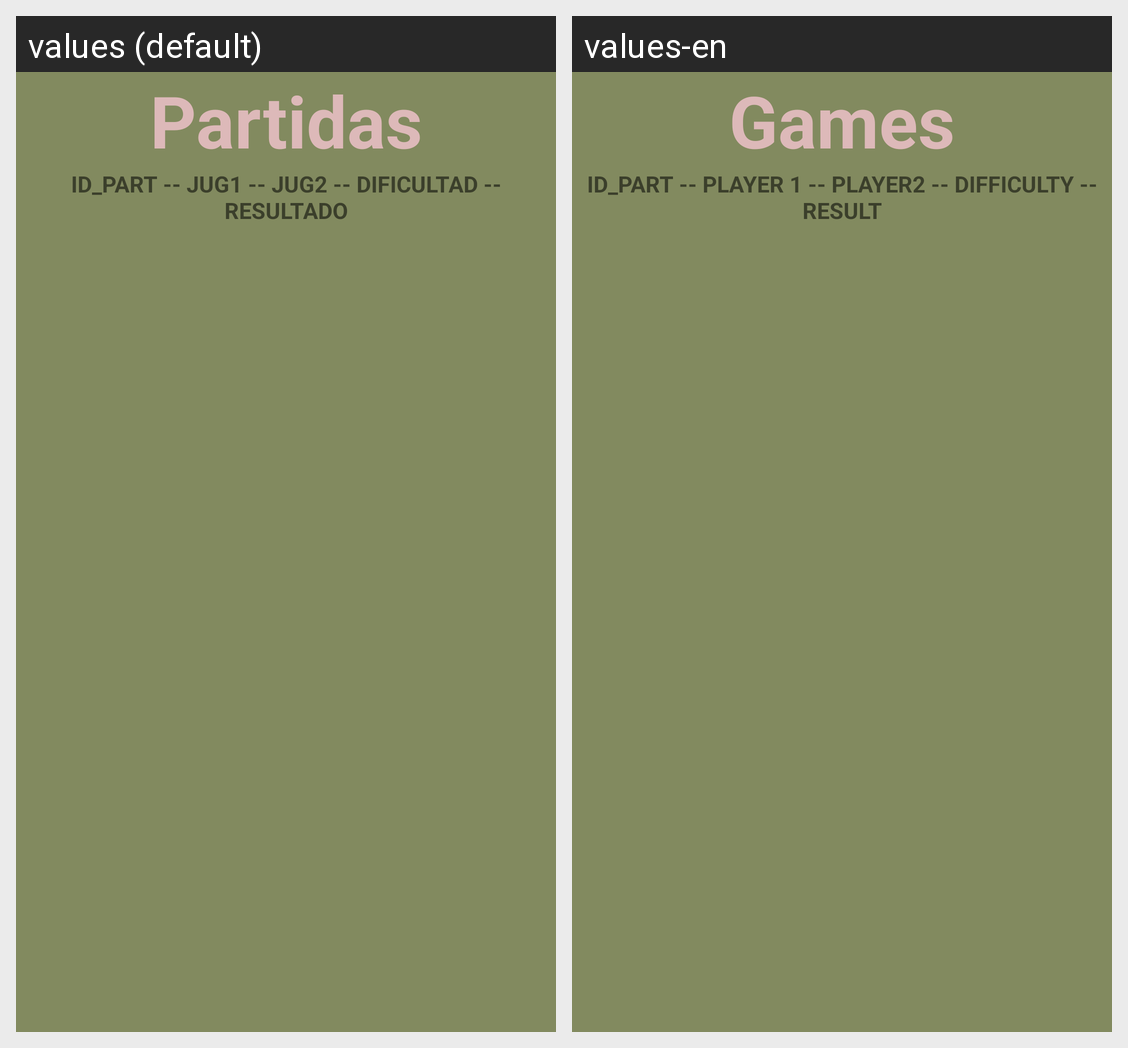

This grid shows one Android layout under two languages. Give, for every string resource on the screen, its name, the default text and each shown locale's text.
Android screen res/layout/activity_partidas.xml rendered under 2 locales, left to right: values (default), values-en. Device: Nexus 5 (rendered at 1080×1920; each locale shown at half size, 540×960, under a caption strip naming it); theme Theme.UT3_TresEnRaya_GuillermoRN.
Strings drawn on this screen, with the default value and each locale's value (text and hints the layout hard-codes, and strings that could not be matched under every locale, appear in the picture but are not listed):

tituloPartidas
  values: Partidas
  values-en: Games

cabecerapartidas
  values: ID_PART -- JUG1 -- JUG2 -- DIFICULTAD -- RESULTADO
  values-en: ID_PART -- PLAYER 1 -- PLAYER2 -- DIFFICULTY -- RESULT
